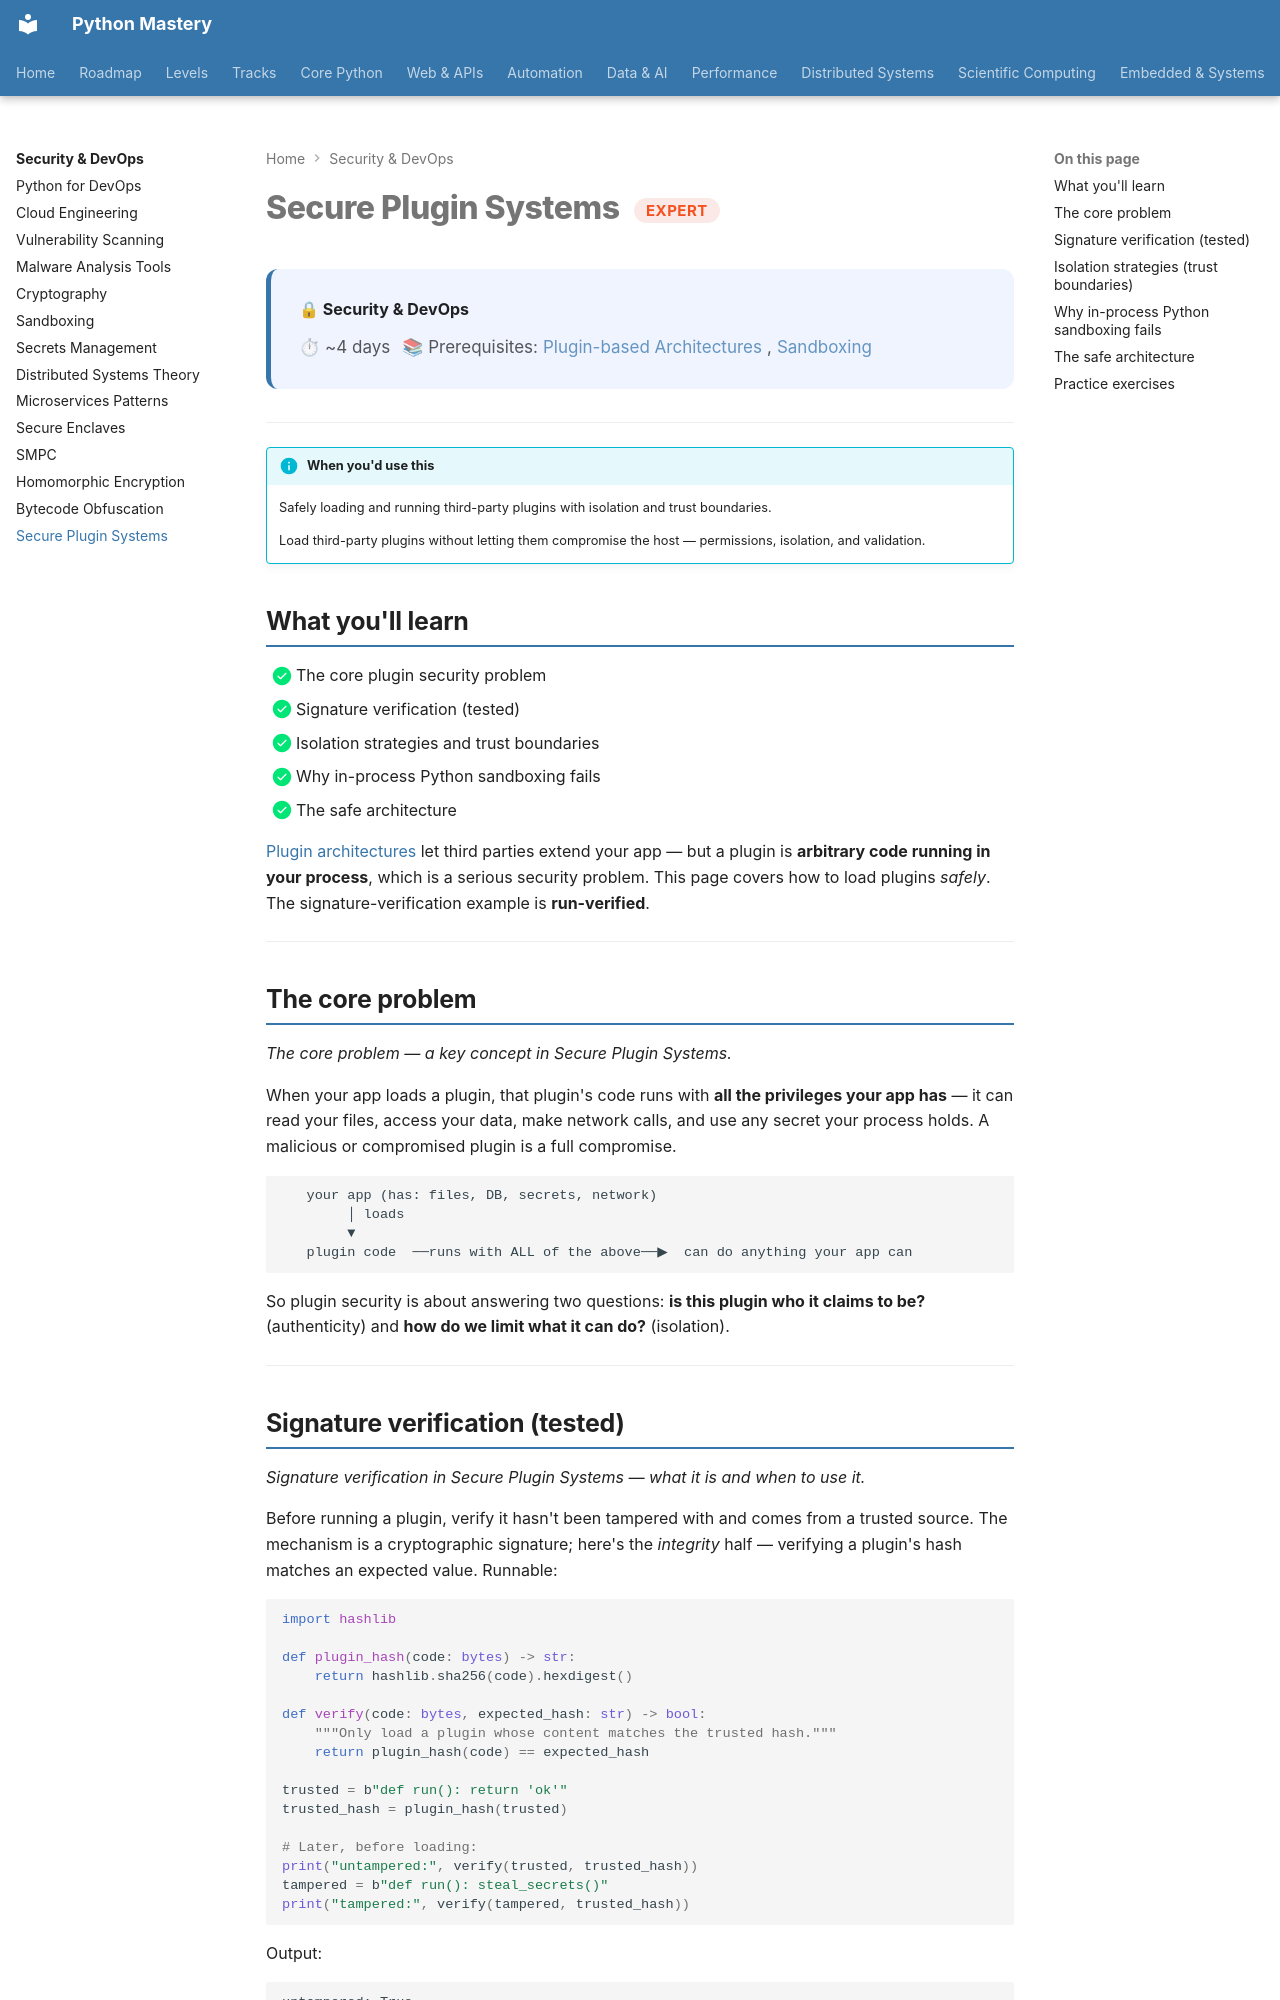

repository: SSnp75/PythonMastery-Site · page: security/expert/secure-plugin-systems/index.html · generator: mkdocs

---
title: "Secure Plugin Systems"
description: Safely loading and running third-party plugins with isolation and trust boundaries
---

# Secure Plugin Systems <span class="pm-badge pm-badge-expert">Expert</span>

<div class="pm-topic-header">
  <strong>🔒 Security & DevOps</strong>
  <div class="pm-topic-meta">
    <span>⏱ ~4 days</span>
    <span>📚 Prerequisites: <a href="../../web/expert/plugin-based-architectures.md">Plugin-based Architectures</a>, <a href="sandboxing.md">Sandboxing</a></span>
  </div>
</div>

---

!!! info "When you'd use this"
    Safely loading and running third-party plugins with isolation and trust boundaries.

    Load third-party plugins without letting them compromise the host — permissions, isolation, and validation.


## What you'll learn

- [x] The core plugin security problem
- [x] Signature verification (tested)
- [x] Isolation strategies and trust boundaries
- [x] Why in-process Python sandboxing fails
- [x] The safe architecture

[Plugin architectures](../../web/expert/plugin-based-architectures.md) let third parties extend your app — but a plugin is **arbitrary code running in your process**, which is a serious security problem. This page covers how to load plugins *safely*. The signature-verification example is **run-verified**.

---

## The core problem

*The core problem — a key concept in Secure Plugin Systems.*

When your app loads a plugin, that plugin's code runs with **all the privileges your app has** — it can read your files, access your data, make network calls, and use any secret your process holds. A malicious or compromised plugin is a full compromise.

```
   your app (has: files, DB, secrets, network)
        │ loads
        ▼
   plugin code  ──runs with ALL of the above──▶  can do anything your app can
```

So plugin security is about answering two questions: **is this plugin who it claims to be?** (authenticity) and **how do we limit what it can do?** (isolation).

---
